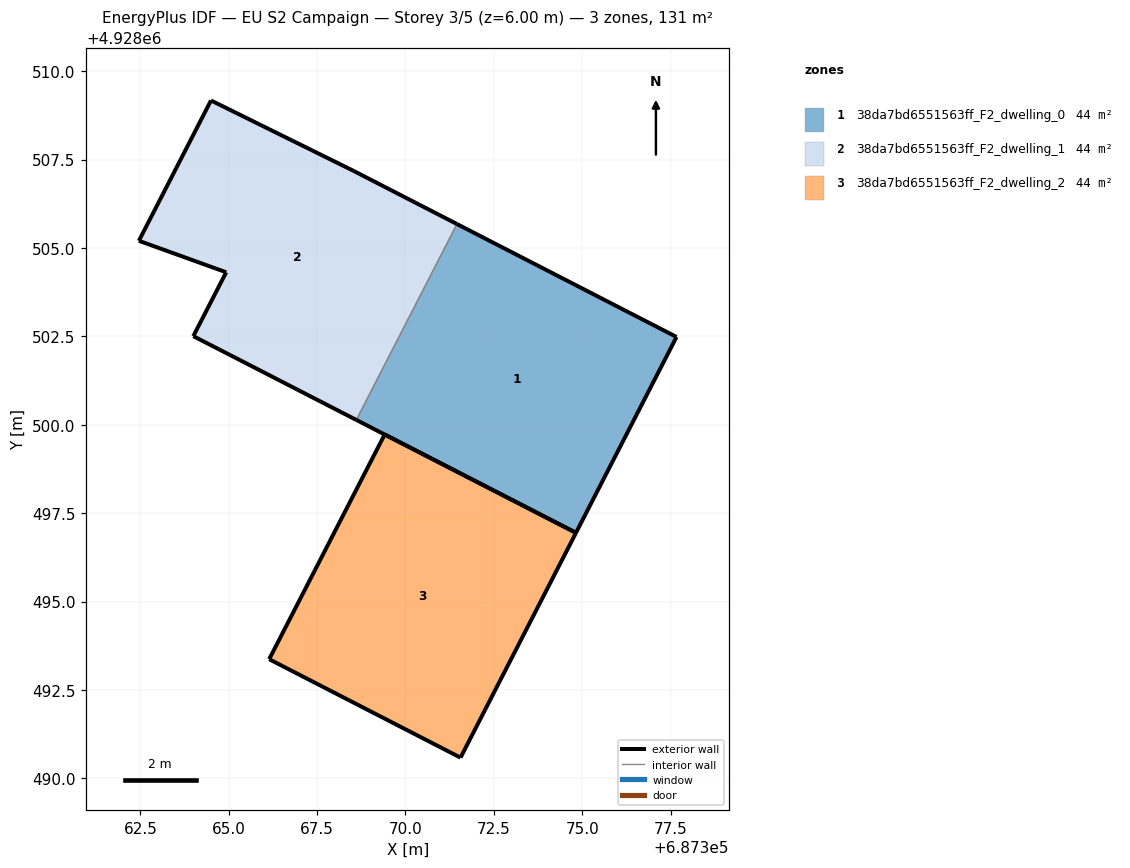
=== STOREY PLAN SPEC (per zone: floor XY polygon, exterior-wall plan segments, windows/doors) ===
zone 1: 38da7bd6551563ff_F2_dwelling_0  (43.5 m²)
  floor: (687374.82, 4928496.94) (687377.67, 4928502.48) (687371.46, 4928505.68) (687368.61, 4928500.14)
  exterior wall: (687377.67, 4928502.48) – (687374.82, 4928496.94)  [6.2 m]
  exterior wall: (687374.82, 4928496.94) – (687368.61, 4928500.14)  [7.0 m]
  exterior wall: (687371.46, 4928505.68) – (687377.67, 4928502.48)  [7.0 m]
  interior walls: 1
zone 2: 38da7bd6551563ff_F2_dwelling_1  (43.5 m²)
  floor: (687368.61, 4928500.14) (687371.46, 4928505.68) (687368.53, 4928507.18) (687364.50, 4928509.17) (687362.46, 4928505.20) (687364.93, 4928504.31) (687364.00, 4928502.51)
  exterior wall: (687362.46, 4928505.20) – (687364.50, 4928509.17)  [4.5 m]
  exterior wall: (687364.50, 4928509.17) – (687368.53, 4928507.18)  [4.5 m]
  exterior wall: (687368.53, 4928507.18) – (687371.46, 4928505.68)  [3.3 m]
  exterior wall: (687368.61, 4928500.14) – (687364.00, 4928502.51)  [5.2 m]
  exterior wall: (687364.00, 4928502.51) – (687364.93, 4928504.31)  [2.0 m]
  exterior wall: (687364.93, 4928504.31) – (687362.46, 4928505.20)  [2.6 m]
  interior walls: 1
zone 3: 38da7bd6551563ff_F2_dwelling_2  (43.5 m²)
  floor: (687371.56, 4928490.58) (687374.82, 4928496.94) (687369.41, 4928499.72) (687366.14, 4928493.37)
  exterior wall: (687374.82, 4928496.94) – (687371.56, 4928490.58)  [7.1 m]
  exterior wall: (687371.56, 4928490.58) – (687366.14, 4928493.37)  [6.1 m]
  exterior wall: (687366.14, 4928493.37) – (687369.41, 4928499.72)  [7.1 m]
  exterior wall: (687369.41, 4928499.72) – (687374.82, 4928496.94)  [6.1 m]

=== DERIVED (storey summary) ===
Building: EU S2 Campaign
Storey: 3 of 5  (floor level z = 6.00 m)
Storey gross floor area: 130.5 m²
Zones on this storey: 3
  - 38da7bd6551563ff_F2_dwelling_0: floor 43.5 m²; exterior wall 20.2 m (60.6 m²); WWR 0.0%
  - 38da7bd6551563ff_F2_dwelling_1: floor 43.5 m²; exterior wall 22.1 m (66.3 m²); WWR 0.0%
  - 38da7bd6551563ff_F2_dwelling_2: floor 43.5 m²; exterior wall 26.5 m (79.4 m²); WWR 0.0%
Zone adjacency (shared interzone walls):
  - 38da7bd6551563ff_F2_dwelling_0 ↔ 38da7bd6551563ff_F2_dwelling_1